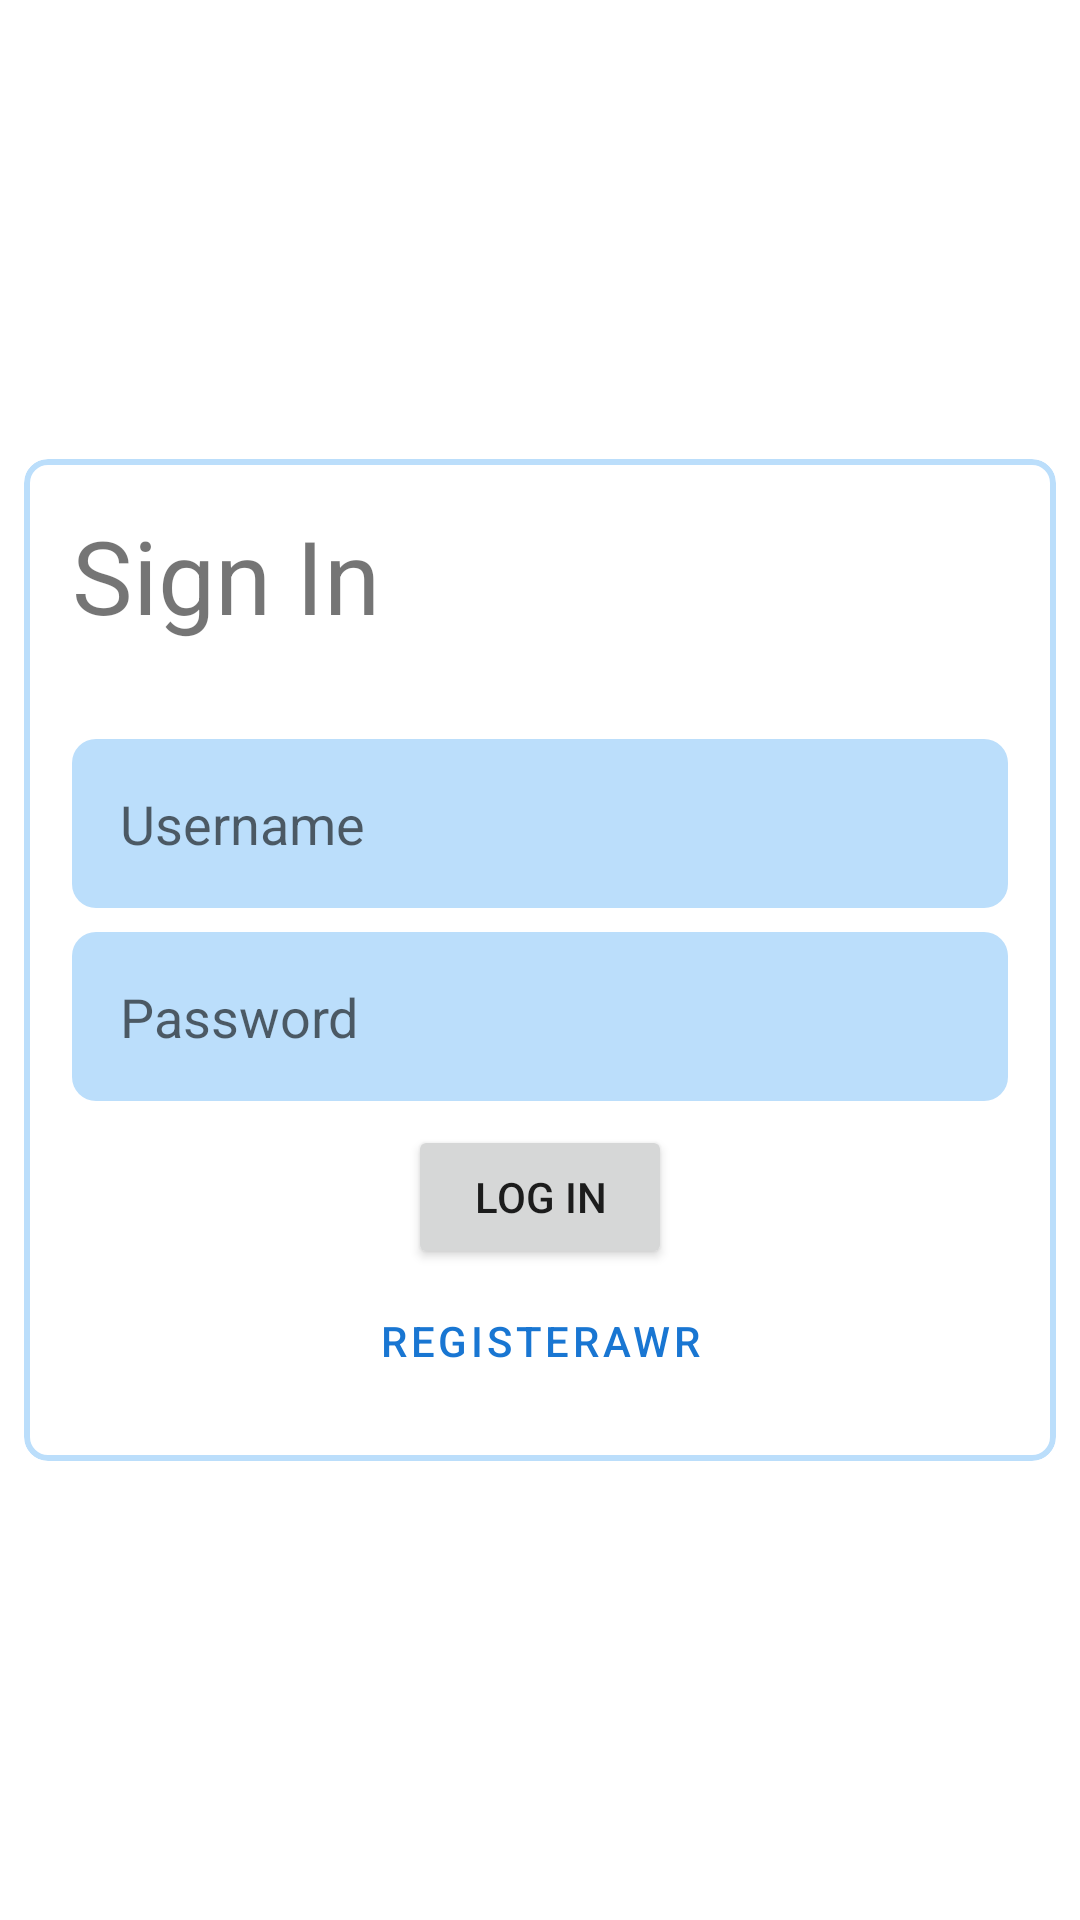

Here is an Android app screen rendered from its layout file. Give the layout XML and the strings, colors and styles it references.
<!-- AndroidManifest.xml: application theme Theme.ShipItFixIt -->
<!-- res/layout/activity_sign_in.xml -->
<?xml version="1.0" encoding="utf-8"?>
<androidx.constraintlayout.widget.ConstraintLayout xmlns:android="http://schemas.android.com/apk/res/android"
    xmlns:app="http://schemas.android.com/apk/res-auto"
    xmlns:tools="http://schemas.android.com/tools"
    android:layout_width="match_parent"
    android:layout_height="match_parent"
    tools:context=".SignIn">

    <LinearLayout
        android:layout_width="match_parent"
        android:layout_height="match_parent"
        android:gravity="center_vertical"
        android:orientation="vertical"
        app:layout_constraintBottom_toBottomOf="parent"
        app:layout_constraintEnd_toEndOf="parent"
        app:layout_constraintStart_toStartOf="parent"
        app:layout_constraintTop_toTopOf="parent">

        <com.google.android.material.card.MaterialCardView
            android:layout_width="match_parent"
            android:layout_height="wrap_content"
            android:layout_margin="8dp"
            android:background="@color/colorPrimaryLight"
            app:cardCornerRadius="8dp"
            app:cardElevation="0dp"
            app:strokeColor="@color/colorPrimaryLight"
            app:strokeWidth="2dp">

            <LinearLayout
                android:layout_width="match_parent"
                android:layout_height="match_parent"
                android:layout_margin="16dp"
                android:orientation="vertical">

                <TextView
                    android:id="@+id/textView2"
                    android:layout_width="match_parent"
                    android:layout_height="wrap_content"
                    android:layout_marginBottom="32dp"
                    android:text="Sign In"
                    android:textSize="34sp" />

                <EditText
                    android:id="@+id/username_field"
                    android:layout_width="match_parent"
                    android:layout_height="wrap_content"
                    android:layout_marginBottom="8dp"
                    android:background="@drawable/rectangle"
                    android:ems="10"
                    android:hint="Username"
                    android:inputType="textPersonName"
                    android:padding="16dp" />

                <EditText
                    android:id="@+id/password_field"
                    android:layout_width="match_parent"
                    android:layout_height="wrap_content"
                    android:layout_marginBottom="8dp"
                    android:background="@drawable/rectangle"
                    android:ems="10"
                    android:hint="Password"
                    android:inputType="textPassword"
                    android:padding="16dp" />

                <LinearLayout
                    android:layout_width="match_parent"
                    android:layout_height="match_parent"
                    android:gravity="center"
                    android:orientation="vertical">

                    <Button
                        android:id="@+id/login_button"
                        android:layout_width="wrap_content"
                        android:layout_height="wrap_content"
                        android:text="Log In" />

                    <Button
                        android:id="@+id/register_button"
                        style="@style/Widget.MaterialComponents.Button.TextButton"
                        android:layout_width="match_parent"
                        android:layout_height="wrap_content"
                        android:text="Registerawr" />

                </LinearLayout>

            </LinearLayout>
        </com.google.android.material.card.MaterialCardView>
    </LinearLayout>
</androidx.constraintlayout.widget.ConstraintLayout>
<!-- resources referenced by this layout -->
<resources>
  <color name="colorPrimaryLight">#BBDEFB</color>
  <!-- drawable rectangle (drawable) -->
  <shape xmlns:android="http://schemas.android.com/apk/res/android"
      android:shape="rectangle">
      <solid android:color="@color/colorPrimaryLight" />
      <corners android:radius="8dp" />
  </shape>
  <style name="Theme.ShipItFixIt" parent="Theme.MaterialComponents.DayNight.DarkActionBar">
          
          <item name="colorPrimary">@color/colorPrimary</item>
          <item name="colorPrimaryVariant">@color/colorPrimaryDark</item>
          <item name="colorOnPrimary">@color/white</item>
          
          <item name="colorSecondary">@color/colorSecondary</item>
          <item name="colorSecondaryVariant">@color/colorSecondaryLight</item>
          <item name="colorOnSecondary">@color/black</item>
          
          <item name="android:statusBarColor" tools:targetApi="21">?attr/colorPrimaryVariant</item>
          
      </style>
  <color name="colorPrimary">#1976D2</color>
  <color name="colorPrimaryDark">#1565C0</color>
  <color name="white">#FFFFFFFF</color>
  <color name="colorSecondary">#9C27B0</color>
  <color name="colorSecondaryLight">#E1BEE7</color>
  <color name="black">#FF000000</color>
</resources>
